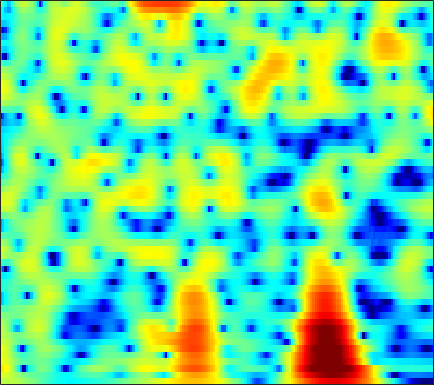

The table this chart was drawn from, first rows:
2.4036, 2.4922, 2.5565, 2.561, 2.5258, 2.4334, 2.2905, 2.1524, 1.9299, 1.6697, 1.3725, 1.1287, 0.77773, 0.39876, 0.09726, -0.32465, -0.76512, -1.1068, -1.5749, -2.0574, -2.5402, -2.9044, -3.3799, -3.8363
4.207, 4.058, 3.772, 3.391, 3.05, 2.531, 1.96, 1.51, 0.9104, 0.3442, -0.1548, -0.4681, -0.797, -1.031, -1.161, -1.299, -1.426, -1.534, -1.711, -1.941, -2.232, -2.493, -2.898, -3.355
6.801, 6.369, 5.612, 4.619, 3.695, 2.171, 0.2098, -1.661, -5.015, -10.36, -24.26, -18.56, -9.701, -5.825, -4.002, -2.349, -1.28, -0.7591, -0.3598, -0.2499, -0.4068, -0.6954, -1.306, -2.198
5.217, 4.805, 4.139, 3.354, 2.697, 1.758, 0.7831, 0.06587, -0.8082, -1.504, -1.943, -2.082, -2.044, -1.823, -1.592, -1.266, -0.98, -0.8216, -0.7032, -0.7093, -0.8591, -1.069, -1.474, -2.013
5.04, 4.535, 3.738, 2.806, 2.027, 0.908, -0.2571, -1.115, -2.136, -2.887, -3.24, -3.221, -2.893, -2.35, -1.887, -1.274, -0.7309, -0.398, -0.06636, 0.1263, 0.1699, 0.1065, -0.1009, -0.4425
5.172, 4.643, 3.752, 2.613, 1.567, -0.1568, -2.382, -4.553, -8.621, -15.56, -17.87, -11.84, -7.087, -4.189, -2.662, -1.157, -0.08315, 0.4997, 1.036, 1.334, 1.43, 1.386, 1.182, 0.8184
3.518, 3.271, 2.803, 2.187, 1.642, 0.8453, 0.01417, -0.5801, -1.244, -1.65, -1.725, -1.569, -1.148, -0.5885, -0.1497, 0.3836, 0.8018, 1.015, 1.139, 1.074, 0.8187, 0.5089, -0.05594, -0.7943
2.487, 2.337, 1.961, 1.431, 0.9723, 0.3512, -0.1811, -0.4503, -0.598, -0.48, -0.1433, 0.2012, 0.7059, 1.202, 1.531, 1.869, 2.062, 2.091, 1.957, 1.6, 0.9968, 0.3705, -0.7105, -2.106
2.704, 2.254, 1.324, -0.04878, -1.433, -3.898, -7.188, -9.641, -9.345, -5.927, -2.944, -1.223, 0.5372, 1.821, 2.535, 3.192, 3.542, 3.622, 3.502, 3.121, 2.464, 1.773, 0.5879, -0.9003
1.829, 1.419, 0.662, -0.3332, -1.238, -2.584, -3.874, -4.482, -4.359, -3.233, -1.73, -0.6385, 0.6359, 1.653, 2.242, 2.806, 3.128, 3.211, 3.117, 2.789, 2.235, 1.664, 0.696, -0.4928
0.1014, -0.016, -0.1957, -0.394, -0.5404, -0.6938, -0.7624, -0.7326, -0.5775, -0.2871, 0.1272, 0.4845, 0.974, 1.431, 1.729, 2.049, 2.263, 2.338, 2.295, 2.072, 1.685, 1.274, 0.5471, -0.368
-2.709, -2.491, -2.114, -1.727, -1.457, -1.139, -0.8829, -0.7176, -0.5211, -0.34, -0.1435, 0.03983, 0.3342, 0.69, 0.9834, 1.385, 1.753, 1.985, 2.203, 2.279, 2.192, 2.02, 1.628, 1.046
-9.18, -7.384, -5.308, -3.755, -2.895, -2.137, -1.752, -1.679, -1.827, -2.196, -2.685, -2.994, -3.066, -2.538, -1.788, -0.5719, 0.6123, 1.393, 2.242, 2.861, 3.219, 3.328, 3.281, 3.006
-9.431, -7.508, -5.345, -3.762, -2.917, -2.21, -1.982, -2.156, -2.909, -4.397, -7.083, -10.62, -23.46, -14.43, -8.213, -3.692, -0.8425, 0.6922, 2.175, 3.184, 3.812, 4.069, 4.174, 4.029
-4.929, -4.414, -3.662, -2.949, -2.5, -2.057, -1.798, -1.755, -1.923, -2.302, -2.766, -3.066, -3.163, -2.666, -1.927, -0.7449, 0.4264, 1.224, 2.113, 2.737, 3.131, 3.276, 3.266, 3.063
-4.785, -4.447, -3.964, -3.417, -2.985, -2.406, -1.868, -1.49, -1.041, -0.6763, -0.3596, -0.1301, 0.1924, 0.5364, 0.8024, 1.179, 1.537, 1.751, 1.961, 2.077, 2.088, 2.028, 1.844, 1.541
-6.21, -6.353, -6.22, -5.566, -4.772, -3.514, -2.267, -1.419, -0.411, 0.433, 1.093, 1.488, 1.9, 2.178, 2.293, 2.347, 2.301, 2.18, 1.901, 1.544, 1.098, 0.7382, 0.2856, -0.1503
-8.999, -12.88, -22.02, -13.53, -8.72, -4.77, -2.111, -0.6233, 0.8693, 1.99, 2.813, 3.254, 3.628, 3.788, 3.767, 3.527, 3.052, 2.56, 1.698, 0.6207, -0.6546, -1.694, -3.011, -4.071
-2.242, -3.086, -3.65, -3.265, -2.451, -1.119, 0.1554, 1.018, 2.022, 2.821, 3.448, 3.8, 4.076, 4.111, 3.978, 3.522, 2.69, 1.832, 0.3053, -1.774, -4.396, -6.876, -10.98, -15.94
2.522, 2.098, 1.59, 1.168, 0.915, 0.6888, 0.5752, 0.577, 0.7962, 1.242, 1.829, 2.28, 2.809, 3.106, 3.116, 2.848, 2.164, 1.303, -0.2968, -2.52, -5.554, -8.682, -14.35, -22.99
3.939, 3.371, 2.48, 1.392, 0.3826, -1.317, -3.449, -5.271, -6.844, -5.54, -2.903, -1.127, 0.6936, 1.938, 2.5, 2.84, 2.765, 2.407, 1.603, 0.4341, -0.9936, -2.165, -3.784, -4.907
1.854, 1.353, 0.5544, -0.4466, -1.409, -3.104, -5.328, -7.297, -9.12, -7.588, -4.621, -2.657, -0.644, 0.7733, 1.552, 2.2, 2.492, 2.549, 2.374, 1.984, 1.484, 1.081, 0.4824, 0.009278
-2.172, -2.187, -2.152, -2.147, -2.187, -2.307, -2.441, -2.459, -2.31, -1.854, -1.152, -0.5383, 0.299, 1.034, 1.5, 1.982, 2.272, 2.395, 2.408, 2.295, 2.032, 1.783, 1.402, 0.9199
-9.085, -7.373, -5.36, -3.849, -2.992, -2.113, -1.47, -1.076, -0.5872, -0.1393, 0.3171, 0.6629, 1.11, 1.552, 1.828, 2.143, 2.392, 2.477, 2.519, 2.443, 2.243, 1.999, 1.593, 1.042
-10.12, -7.672, -5.153, -3.34, -2.353, -1.408, -0.7495, -0.4161, -0.07564, 0.1853, 0.4308, 0.6313, 0.9215, 1.266, 1.533, 1.86, 2.162, 2.316, 2.443, 2.422, 2.294, 2.075, 1.631, 1.052
-1.641, -1.211, -0.5872, -0.0716, 0.1981, 0.35, 0.2706, 0.07382, -0.3609, -0.8392, -1.217, -1.31, -1.088, -0.5778, -0.04397, 0.6903, 1.304, 1.72, 2.094, 2.281, 2.275, 2.151, 1.759, 1.166
2.891, 3.007, 3.075, 2.973, 2.745, 2.199, 1.251, 0.2456, -1.649, -4.363, -7.967, -10.16, -8.691, -5.363, -3.413, -1.483, -0.1535, 0.5577, 1.234, 1.698, 1.882, 1.894, 1.716, 1.188
4.066, 4.226, 4.274, 4.122, 3.834, 3.183, 2.151, 1.092, -0.7587, -3.2, -5.924, -7.383, -7.074, -5.479, -4.288, -3.246, -2.496, -2.132, -1.647, -1.114, -0.5049, -0.1403, 0.2085, 0.2416
2.755, 3.173, 3.537, 3.682, 3.635, 3.358, 2.866, 2.327, 1.463, 0.4735, -0.5282, -1.255, -2.101, -2.999, -3.76, -5.171, -7.085, -8.779, -10.02, -8.512, -5.755, -3.979, -2.299, -1.128
0.2581, 0.9674, 1.715, 2.232, 2.494, 2.651, 2.634, 2.482, 2.13, 1.625, 0.9673, 0.3643, -0.6126, -1.824, -2.995, -4.899, -7.585, -9.877, -12.08, -10.17, -6.961, -4.984, -2.941, -1.5
-2.658, -1.79, -0.7635, 0.118, 0.6609, 1.242, 1.599, 1.765, 1.8, 1.644, 1.3, 0.9452, 0.3043, -0.4513, -1.114, -2.021, -2.903, -3.437, -3.776, -3.718, -3.18, -2.711, -1.914, -1.148
-5.831, -4.698, -3.2, -1.812, -0.8948, 0.1331, 0.9256, 1.357, 1.73, 1.864, 1.786, 1.603, 1.225, 0.7159, 0.2919, -0.3232, -0.8902, -1.282, -1.69, -1.935, -2.084, -2.026, -1.889, -1.515
-10.46, -8.25, -5.44, -3.072, -1.55, 0.04622, 1.31, 1.984, 2.597, 2.894, 2.904, 2.72, 2.299, 1.656, 1.121, 0.3217, -0.4169, -0.9425, -1.636, -2.22, -2.951, -3.374, -4.006, -4.195
-14.76, -10.43, -6.173, -2.937, -1.035, 0.992, 2.477, 3.297, 3.977, 4.245, 4.109, 3.742, 2.9, 1.659, 0.5271, -1.153, -2.618, -3.377, -3.833, -4.125, -4.792, -5.978, -8.967, -16.33
-10.36, -7.82, -4.695, -2.075, -0.4242, 1.386, 2.734, 3.474, 4.095, 4.276, 3.993, 3.472, 2.239, 0.3178, -1.863, -6.209, -15.56, -23.42, -10.1, -6.187, -4.401, -4.064, -4.004, -4.114
-8.456, -6.657, -4.538, -2.665, -1.417, -0.03074, 1.077, 1.679, 2.244, 2.486, 2.394, 2.092, 1.36, 0.2788, -0.7788, -2.26, -3.522, -3.901, -3.489, -2.562, -1.7, -1.081, -0.494, 0.01958
-7.51, -6.412, -5.059, -3.805, -2.97, -1.942, -1.094, -0.5451, 0.01035, 0.4049, 0.6355, 0.6854, 0.6423, 0.454, 0.294, 0.05074, -0.122, -0.1483, -0.05798, 0.1479, 0.4203, 0.6555, 0.9236, 1.181
-6.937, -6.444, -5.699, -4.943, -4.375, -3.672, -2.999, -2.512, -1.913, -1.355, -0.8415, -0.4804, -0.05208, 0.3103, 0.549, 0.8023, 1.034, 1.182, 1.345, 1.484, 1.617, 1.652, 1.712, 1.708
-7.45, -7.312, -6.937, -6.439, -6.034, -5.552, -5.059, -4.706, -4.094, -3.338, -2.443, -1.712, -0.7587, 0.1441, 0.7129, 1.381, 1.886, 2.163, 2.417, 2.548, 2.55, 2.488, 2.324, 2.074
-11.24, -10.89, -9.601, -8.374, -7.814, -7.565, -7.857, -8.33, -8.536, -7.47, -5.285, -3.528, -1.412, 0.3067, 1.319, 2.386, 3.108, 3.467, 3.731, 3.763, 3.554, 3.311, 2.798, 2.156
-16.85, -13.88, -9.546, -7.31, -6.63, -6.759, -8.364, -10.86, -17.46, -14.17, -7.096, -3.754, -0.6787, 1.447, 2.646, 3.755, 4.469, 4.757, 4.853, 4.621, 4.088, 3.522, 2.471, 1.169
-2.245, -2.403, -2.345, -2.171, -2.096, -2.256, -2.608, -2.84, -2.869, -2.295, -1.118, -0.07007, 1.287, 2.48, 3.182, 3.851, 4.21, 4.261, 4.024, 3.444, 2.557, 1.593, 0.05619, -1.864
1.881, 1.669, 1.413, 1.159, 0.9616, 0.6877, 0.4605, 0.3244, 0.2613, 0.3796, 0.6857, 0.9987, 1.509, 1.994, 2.289, 2.576, 2.606, 2.458, 1.975, 1.133, -0.1267, -1.394, -3.446, -5.931
3.984, 3.778, 3.428, 2.969, 2.55, 1.953, 1.312, 0.8261, 0.2579, -0.1254, -0.2699, -0.1803, 0.1367, 0.5552, 0.8823, 1.196, 1.318, 1.228, 0.8268, 0.04679, -1.253, -2.566, -4.996, -8.656
5.127, 4.894, 4.392, 3.684, 3.003, 1.873, 0.4465, -0.8119, -2.686, -4.507, -5.453, -5.151, -3.879, -2.362, -1.387, -0.4071, 0.2525, 0.5109, 0.5623, 0.2833, -0.3221, -0.971, -2.147, -3.56
4.782, 4.498, 3.905, 3.065, 2.255, 0.851, -1.044, -2.896, -6.37, -12.06, -20.99, -14.68, -8.652, -5.445, -3.87, -2.391, -1.423, -0.8897, -0.3933, -0.09395, 0.07866, 0.1053, 0.03333, -0.0618
3.47, 3.136, 2.584, 1.884, 1.259, 0.2538, -0.9477, -1.964, -3.431, -4.795, -5.637, -5.78, -5.495, -4.973, -4.573, -4.139, -3.713, -3.321, -2.654, -1.843, -1.011, -0.423, 0.3066, 0.9067
1.609, 1.186, 0.7224, 0.3624, 0.119, -0.1992, -0.5499, -0.8863, -1.38, -1.94, -2.521, -3.002, -3.716, -4.614, -5.515, -7.009, -8.44, -8.866, -7.606, -5.243, -2.949, -1.451, 0.1445, 1.346
-2.549, -3.457, -3.885, -3.385, -2.761, -1.884, -1.207, -0.8978, -0.7056, -0.7647, -1.089, -1.537, -2.433, -3.767, -5.188, -8.06, -12.6, -16.18, -11.89, -6.696, -3.173, -1.251, 0.6783, 2.088
-10.53, -17.79, -20.21, -10.52, -7.187, -4.435, -2.705, -1.81, -1.055, -0.6654, -0.6199, -0.7819, -1.203, -1.839, -2.426, -3.2, -3.717, -3.764, -3.182, -2.025, -0.6386, 0.3447, 1.573, 2.587
-6.537, -7.516, -7.769, -6.729, -5.644, -4.125, -2.809, -2.005, -1.21, -0.7288, -0.5106, -0.4895, -0.6325, -0.9223, -1.183, -1.428, -1.531, -1.45, -1.057, -0.4017, 0.4107, 1.091, 1.936, 2.644
-4.865, -5.229, -5.243, -4.737, -4.09, -3.063, -2.052, -1.403, -0.6963, -0.2625, -0.09054, -0.1416, -0.4613, -1.01, -1.51, -2.231, -2.766, -2.837, -2.412, -1.422, -0.1545, 0.8126, 1.932, 2.815
-8.714, -9.751, -9.197, -7.228, -5.533, -3.622, -2.096, -1.2, -0.3477, 0.1576, 0.2704, 0.07815, -0.56, -1.702, -2.968, -5.561, -9.534, -12.74, -10.35, -5.455, -2.032, -0.1654, 1.73, 3.066
-14.02, -18.21, -15.35, -10.19, -7.528, -4.96, -3.123, -2.097, -1.134, -0.5528, -0.3604, -0.4708, -0.9499, -1.876, -2.912, -4.711, -6.709, -7.643, -6.795, -4.377, -1.911, -0.3221, 1.367, 2.628
-7.493, -7.877, -7.708, -6.902, -6.02, -4.762, -3.581, -2.81, -1.945, -1.358, -1.027, -0.9431, -1.066, -1.418, -1.794, -2.273, -2.593, -2.636, -2.347, -1.671, -0.7151, 0.02974, 1.031, 1.945
-5.396, -5.832, -6.176, -6.05, -5.665, -4.782, -3.683, -2.84, -1.857, -1.12, -0.6598, -0.4991, -0.5255, -0.7536, -1.003, -1.404, -1.78, -1.942, -1.874, -1.474, -0.8122, -0.2021, 0.6831, 1.542
-4.232, -5.733, -8.31, -10.2, -9.434, -6.485, -3.729, -2.132, -0.5773, 0.4587, 1.022, 1.155, 1.008, 0.4918, -0.1244, -1.298, -2.768, -3.86, -4.712, -4.173, -2.616, -1.23, 0.3343, 1.523
-0.7961, -2.506, -5.703, -8.391, -7.479, -4.02, -1.169, 0.3427, 1.754, 2.611, 3.005, 3.028, 2.697, 1.89, 0.9107, -1.045, -4.14, -7.915, -18.59, -11.19, -4.739, -2.057, 0.2528, 1.589
